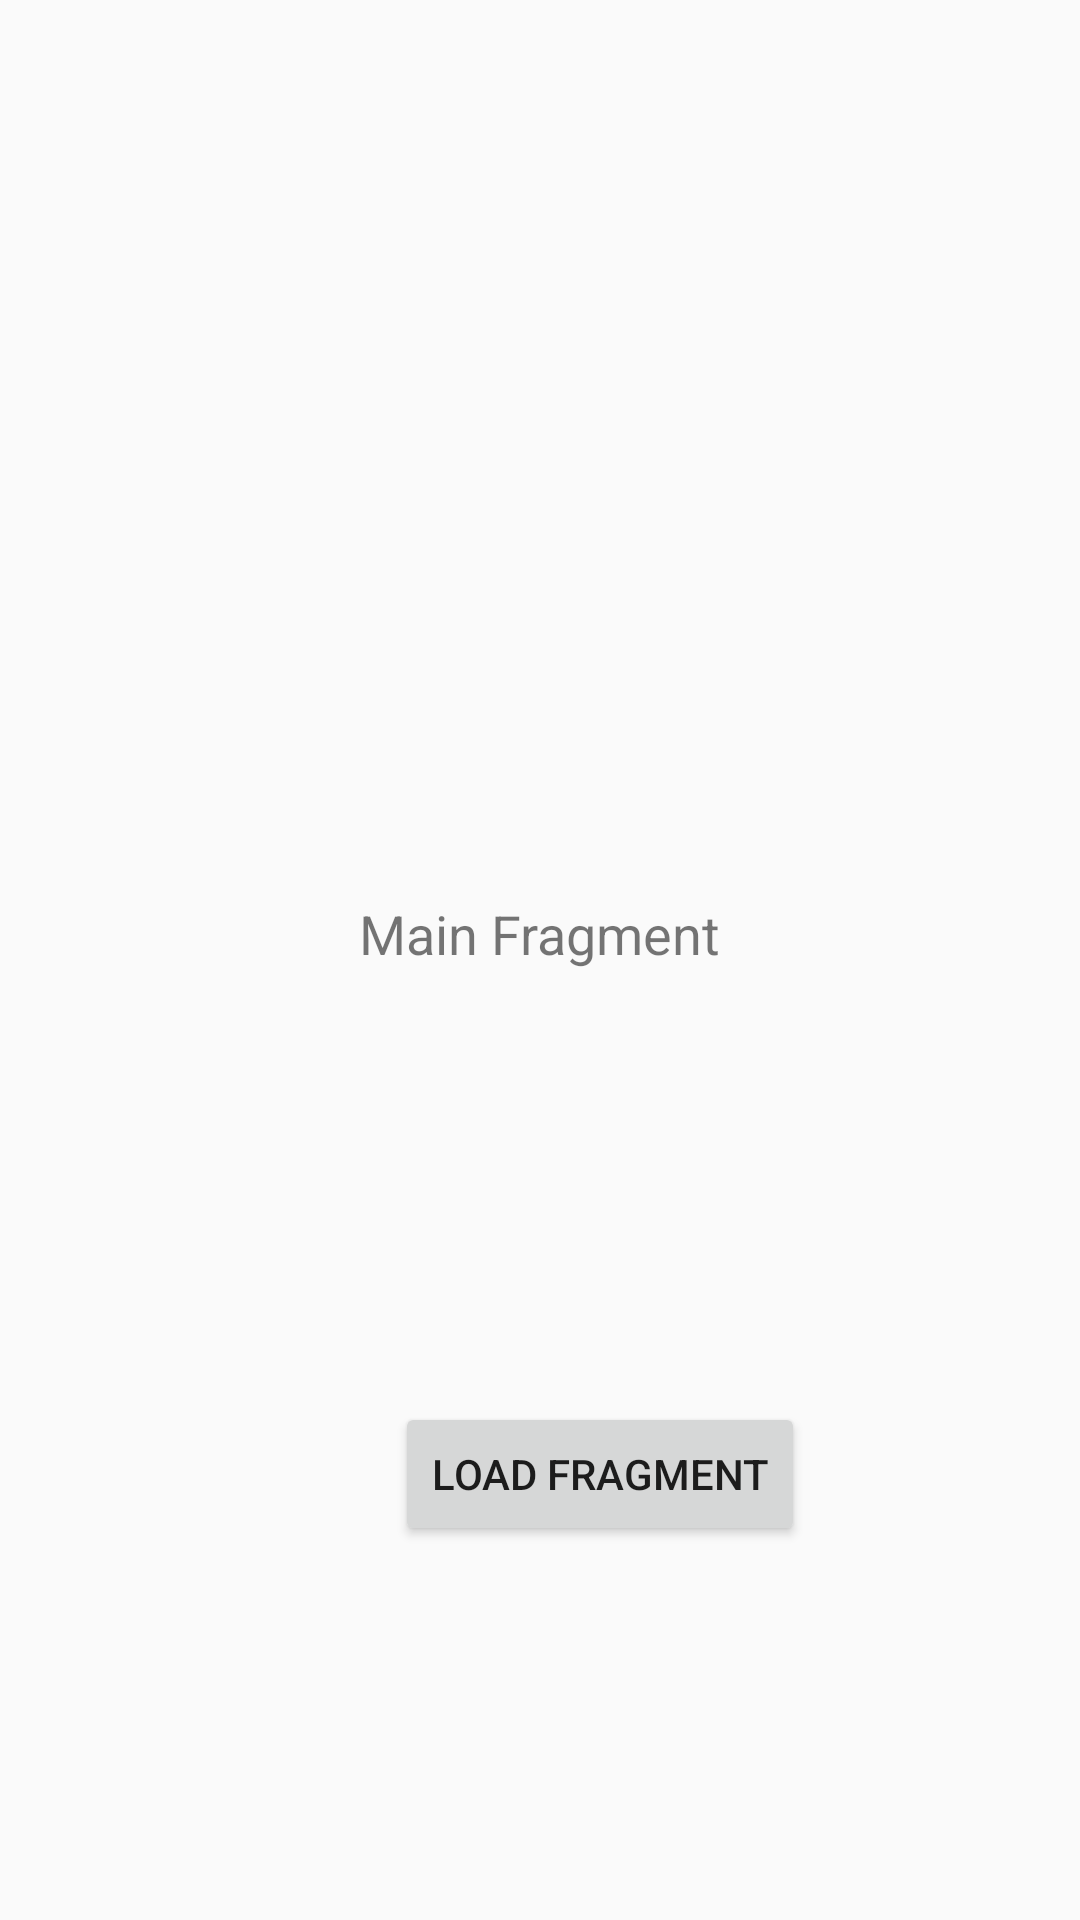

Write the Android layout XML for this screen, with the resource values it uses.
<!-- AndroidManifest.xml: application theme AppTheme -->
<!-- res/layout/fragment_main.xml -->
<?xml version="1.0" encoding="utf-8"?>
<androidx.constraintlayout.widget.ConstraintLayout xmlns:android="http://schemas.android.com/apk/res/android"
    xmlns:app="http://schemas.android.com/apk/res-auto"
    xmlns:tools="http://schemas.android.com/tools"
    android:layout_width="match_parent"
    android:layout_height="match_parent">

    <TextView
        android:id="@+id/textView"
        android:layout_width="wrap_content"
        android:layout_height="wrap_content"
        android:layout_marginTop="299dp"
        android:text="Main Fragment"
        android:textSize="18sp"
        app:layout_constraintEnd_toEndOf="parent"
        app:layout_constraintStart_toStartOf="parent"
        app:layout_constraintTop_toTopOf="parent" />

    <Button
        android:id="@+id/loadbtn"
        android:layout_width="wrap_content"
        android:layout_height="wrap_content"
        android:layout_marginStart="12dp"
        android:layout_marginTop="144dp"
        android:text="Load Fragment"
        app:layout_constraintStart_toStartOf="@+id/textView"
        app:layout_constraintTop_toBottomOf="@+id/textView" />
</androidx.constraintlayout.widget.ConstraintLayout>
<!-- resources referenced by this layout -->
<resources>
  <style name="AppTheme" parent="Theme.AppCompat.Light.DarkActionBar">
          
          <item name="colorPrimary">@color/colorPrimary</item>
          <item name="colorPrimaryDark">@color/colorPrimaryDark</item>
          <item name="colorAccent">@color/colorAccent</item>
      </style>
  <color name="colorPrimary">#6200EE</color>
  <color name="colorPrimaryDark">#3700B3</color>
  <color name="colorAccent">#03DAC5</color>
</resources>
